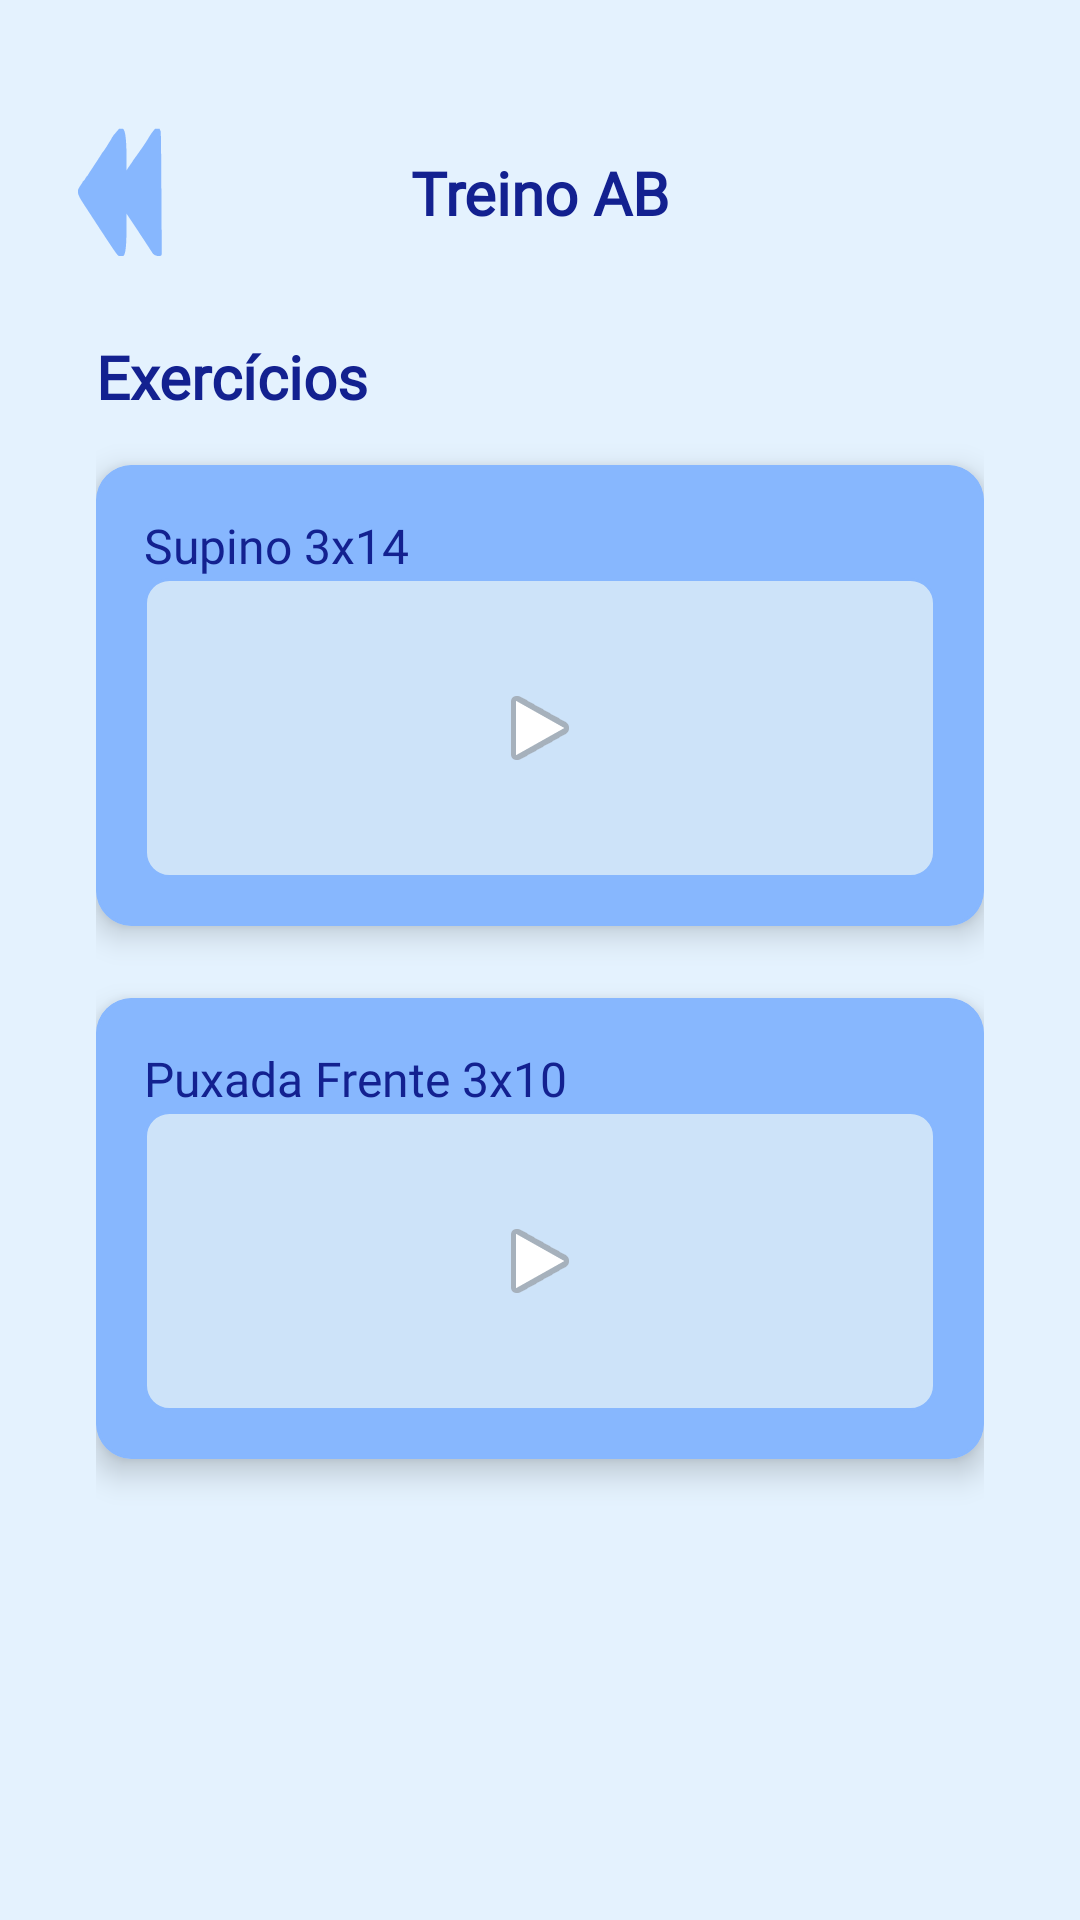

Write the Android layout XML for this screen, with the resource values it uses.
<!-- AndroidManifest.xml: application theme Theme.Uniforte -->
<!-- res/layout/activity_dados_treino.xml -->
<?xml version="1.0" encoding="utf-8"?>
<androidx.constraintlayout.widget.ConstraintLayout
    xmlns:android="http://schemas.android.com/apk/res/android"
    xmlns:app="http://schemas.android.com/apk/res-auto"
    android:layout_width="match_parent"
    android:layout_height="match_parent"
    android:background="@color/unifor_gelo"
    android:foregroundTint="@color/unifor_marinho">

    
    <androidx.constraintlayout.widget.ConstraintLayout
        android:id="@+id/llTitulo"
        android:layout_width="0dp"
        android:layout_height="wrap_content"
        android:layout_marginTop="40dp"
        app:layout_constraintEnd_toEndOf="parent"
        app:layout_constraintStart_toStartOf="parent"
        app:layout_constraintTop_toTopOf="parent">

        <ImageButton
            android:id="@+id/btnVoltar"
            android:layout_width="48dp"
            android:layout_height="48dp"
            android:layout_marginStart="16dp"
            android:background="@drawable/grafismo_unifor_4"
            android:backgroundTint="@color/unifor_azulclaro"
            android:contentDescription="@string/voltar"
            android:scaleX="-1"
            app:layout_constraintBottom_toBottomOf="parent"
            app:layout_constraintStart_toStartOf="parent"
            app:layout_constraintTop_toTopOf="parent" />

        <TextView
            android:id="@+id/tituloTextView"
            android:layout_width="wrap_content"
            android:layout_height="wrap_content"
            android:fontFamily="@font/satoshi_black"
            android:text="@string/treino_ab"
            android:textColor="@color/unifor_marinho"
            android:textSize="20sp"
            android:textStyle="bold"
            app:layout_constraintBottom_toBottomOf="parent"
            app:layout_constraintEnd_toEndOf="parent"
            app:layout_constraintStart_toStartOf="parent"
            app:layout_constraintTop_toTopOf="parent" />
    </androidx.constraintlayout.widget.ConstraintLayout>

    
    <ScrollView
        android:id="@+id/scrollView"
        android:layout_width="0dp"
        android:layout_height="0dp"
        android:fillViewport="true"
        app:layout_constraintTop_toBottomOf="@id/llTitulo"
        app:layout_constraintBottom_toTopOf="@id/container_nav_inferior"
        app:layout_constraintStart_toStartOf="parent"
        app:layout_constraintEnd_toEndOf="parent">

        <LinearLayout
            android:layout_width="match_parent"
            android:layout_height="wrap_content"
            android:orientation="vertical"
            android:paddingStart="32dp"
            android:paddingEnd="32dp"
            android:paddingTop="24dp"
            android:paddingBottom="24dp">

            <TextView
                android:id="@+id/tvTituloFicha"
                android:layout_width="match_parent"
                android:layout_height="wrap_content"
                android:fontFamily="@font/satoshi_black"
                android:text="@string/exerc_cios"
                android:textColor="@color/unifor_marinho"
                android:textColorLink="@color/unifor_marinho"
                android:textSize="20sp"
                android:textStyle="bold" />

            
            <com.google.android.material.card.MaterialCardView
                android:layout_width="match_parent"
                android:layout_height="wrap_content"
                android:layout_marginTop="16dp"
                android:layout_marginBottom="8dp"
                app:cardCornerRadius="12dp"
                app:cardElevation="6dp"
                app:cardBackgroundColor="@color/white"
                app:strokeColor="@color/unifor_azulclaro"
                app:strokeWidth="1dp">

                <LinearLayout
                    android:layout_width="match_parent"
                    android:layout_height="wrap_content"
                    android:background="@color/unifor_azulclaro"
                    android:orientation="vertical"
                    android:padding="16dp">

                    <TextView
                        android:id="@+id/tvNomeExercicio"
                        android:layout_width="match_parent"
                        android:layout_height="wrap_content"
                        android:fontFamily="@font/satoshi_medium"
                        android:text="@string/supino_3x14"
                        android:textColor="@color/unifor_marinho"
                        android:textSize="16sp" />

                    <ImageView
                        android:id="@+id/ivThumb"
                        android:layout_width="match_parent"
                        android:layout_height="100dp"
                        android:background="@drawable/card_agendados"
                        android:scaleType="center"
                        android:src="@android:drawable/ic_media_play" />
                </LinearLayout>
            </com.google.android.material.card.MaterialCardView>

            <com.google.android.material.card.MaterialCardView
                android:layout_width="match_parent"
                android:layout_height="wrap_content"
                android:layout_marginTop="16dp"
                android:layout_marginBottom="8dp"
                app:cardCornerRadius="12dp"
                app:cardElevation="6dp"
                app:cardBackgroundColor="@color/white"
                app:strokeColor="@color/unifor_azulclaro"
                app:strokeWidth="1dp">

                <LinearLayout
                    android:layout_width="match_parent"
                    android:layout_height="wrap_content"
                    android:background="@color/unifor_azulclaro"
                    android:orientation="vertical"
                    android:padding="16dp">

                    <TextView
                        android:id="@+id/tvNomeExercicio"
                        android:layout_width="match_parent"
                        android:layout_height="wrap_content"
                        android:fontFamily="@font/satoshi_medium"
                        android:text="@string/puxada_frente_3x10"
                        android:textColor="@color/unifor_marinho"
                        android:textSize="16sp" />

                    <ImageView
                        android:id="@+id/ivThumb"
                        android:layout_width="match_parent"
                        android:layout_height="100dp"
                        android:background="@drawable/card_agendados"
                        android:scaleType="center"
                        android:src="@android:drawable/ic_media_play" />
                </LinearLayout>
            </com.google.android.material.card.MaterialCardView>

        </LinearLayout>
    </ScrollView>

    
    <FrameLayout
        android:id="@+id/container_nav_inferior"
        android:layout_width="match_parent"
        android:layout_height="75dp"
        app:layout_constraintBottom_toBottomOf="parent"
        app:layout_constraintStart_toStartOf="parent"
        app:layout_constraintEnd_toEndOf="parent" />
</androidx.constraintlayout.widget.ConstraintLayout>
<!-- resources referenced by this layout -->
<resources>
  <color name="unifor_azulclaro">#87B7FE</color>
  <color name="unifor_gelo">#E4F2FE</color>
  <color name="unifor_marinho">#132190</color>
  <color name="white">#FFFFFFFF</color>
  <!-- drawable card_agendados (drawable) -->
  <shape xmlns:android="http://schemas.android.com/apk/res/android"
      android:shape="rectangle">
      <solid android:color="@color/unifor_azulclaro_low" />
      <stroke
          android:width="1dp"
          android:color="@color/unifor_azulclaro" />
      <corners android:radius="8dp" />
  
  </shape>
  <!-- drawable grafismo_unifor_4 (drawable) -->
  <vector xmlns:android="http://schemas.android.com/apk/res/android"
      android:height="32dp"
      android:viewportHeight="200"
      android:viewportWidth="200"
      android:width="32dp">
  
      <path
          android:fillColor="#000000"
          android:pathData="M 45 12 C 48 12 48 12 51 12 C 54 15 56 18 58 21 C 65 33 73 44 81 55 C 84 60 88 65 91 70 C 91 52 90 11 97 12 C 98 12 98 12 101 12 C 104 15 106 18 109 21 C 110 23 110 23 111 24 C 112 26 112 26 113 28 C 114 29 114 30 115 31 C 118 36 121 41 125 46 C 128 51 132 57 136 63 C 139 68 142 72 145 77 C 146 78 147 79 148 81 C 149 83 150 84 152 86 C 152 87 153 88 153 88 C 159 97 159 97 158 103 C 156 109 152 114 149 119 C 104 188 104 188 101 189 C 99 189 99 189 96 189 C 90 189 91 149 91 130 C 55 184 55 185 54 186 C 51 189 47 189 45 189 C 42 189 42 186 42 186 C 43 15 43 15 44 15 C 44 14 45 13 45 12 Z"/>
  </vector>
  <string name="exerc_cios">Exercícios</string>
  <string name="puxada_frente_3x10">Puxada Frente 3x10</string>
  <string name="supino_3x14">Supino 3x14</string>
  <string name="treino_ab">Treino AB</string>
  <string name="voltar">Voltar</string>
  <style name="Theme.Uniforte" parent="Base.Theme.Uniforte" />
  <color name="unifor_azulclaro_low">#CDE3F9</color>
  <style name="Base.Theme.Uniforte" parent="Theme.Material3.DayNight.NoActionBar">
          
          
      </style>
</resources>
